Image classification data set "PV_Images" (thamadhi/solar-panel-fault-mapping on GitHub). Class labels (2): clean, hotspot.

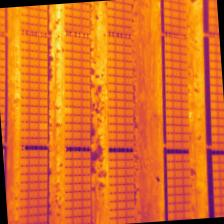
Label: hotspot

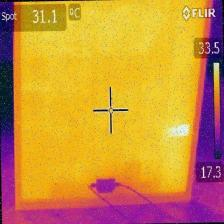
Label: hotspot

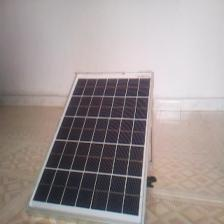
Label: clean

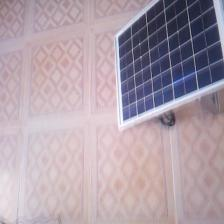
Label: clean

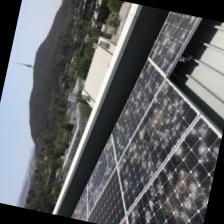
Label: clean

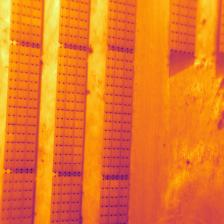
Label: hotspot
